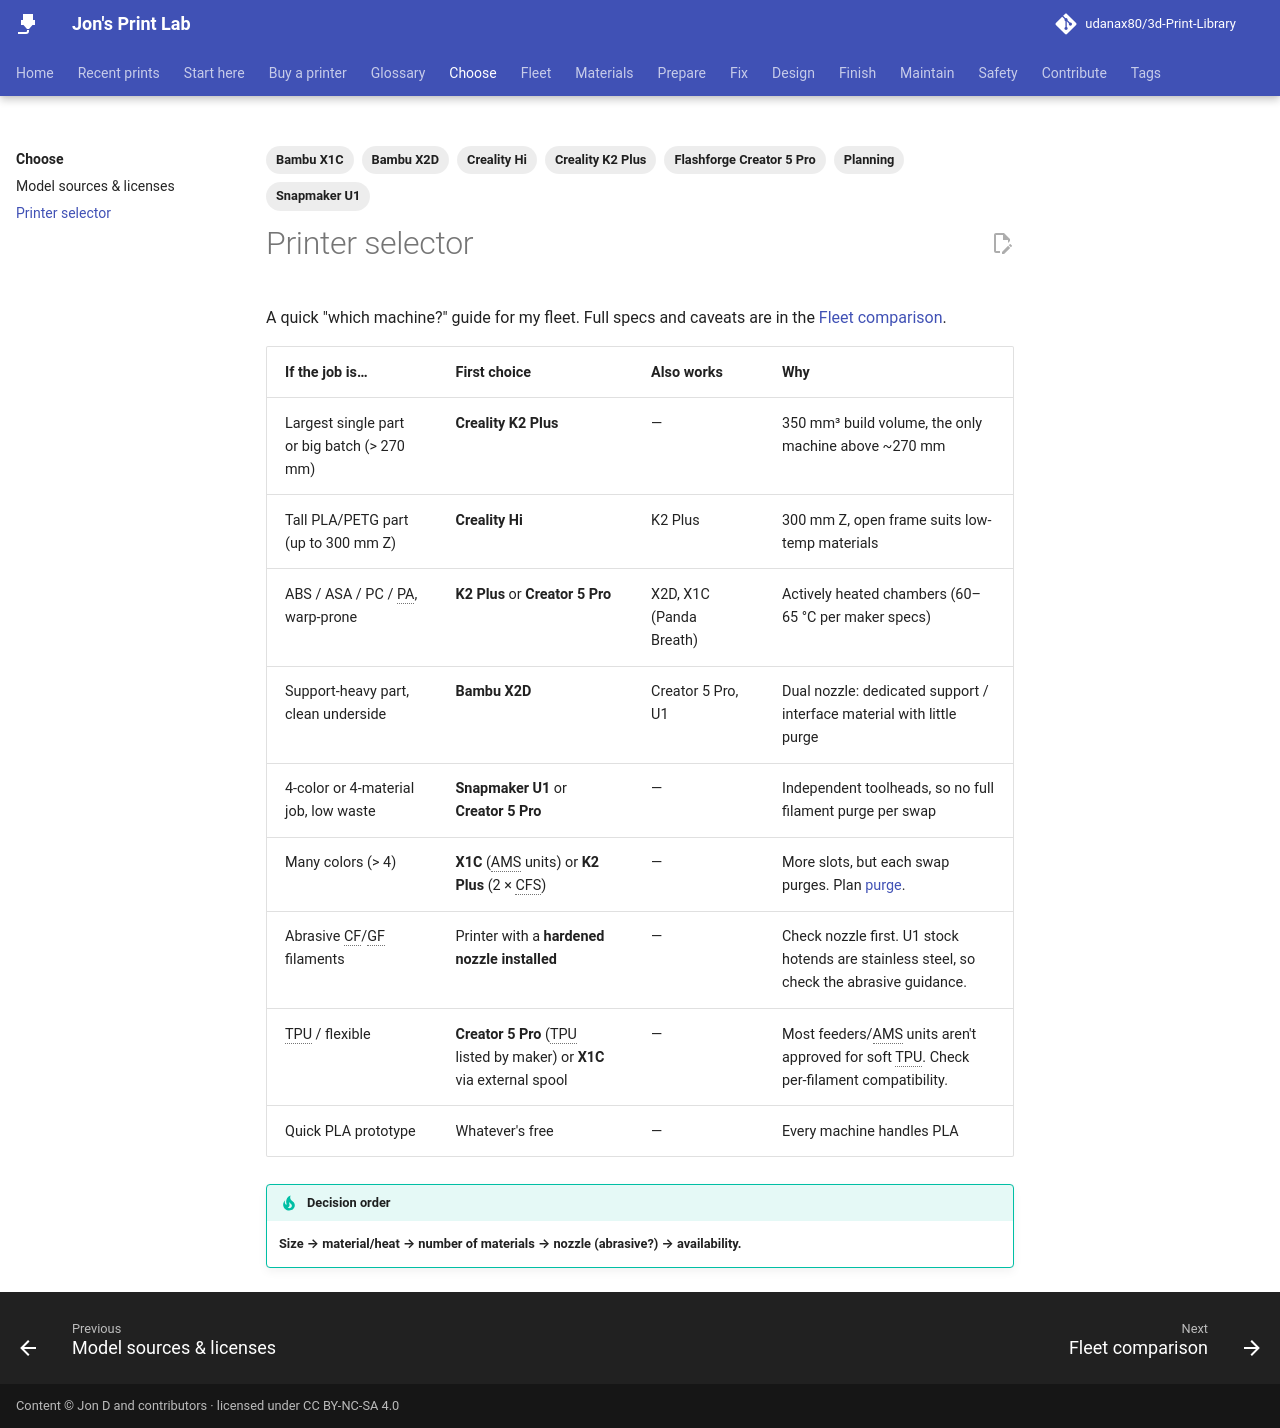

repository: udanax80/3d-Print-Library · page: choose/printer-selector/index.html · generator: mkdocs

---
title: Printer selector
tags:
  - Planning
  - Bambu X1C
  - Bambu X2D
  - Creality Hi
  - Creality K2 Plus
  - Snapmaker U1
  - Flashforge Creator 5 Pro
---

# Printer selector

A quick "which machine?" guide for my fleet. Full specs and caveats are in the [Fleet comparison](../fleet/index.md).

| If the job is… | First choice | Also works | Why |
|---|---|---|---|
| Largest single part or big batch (> 270 mm) | **Creality K2 Plus** | — | 350 mm³ build volume, the only machine above ~270 mm |
| Tall PLA/PETG part (up to 300 mm Z) | **Creality Hi** | K2 Plus | 300 mm Z, open frame suits low-temp materials |
| ABS / ASA / PC / PA, warp-prone | **K2 Plus** or **Creator 5 Pro** | X2D, X1C (Panda Breath) | Actively heated chambers (60–65 °C per maker specs) |
| Support-heavy part, clean underside | **Bambu X2D** | Creator 5 Pro, U1 | Dual nozzle: dedicated support / interface material with little purge |
| 4-color or 4-material job, low waste | **Snapmaker U1** or **Creator 5 Pro** | — | Independent toolheads, so no full filament purge per swap |
| Many colors (> 4) | **X1C** (AMS units) or **K2 Plus** (2 × CFS) | — | More slots, but each swap purges. Plan [purge](../prepare/multi-material.md). |
| Abrasive CF/GF filaments | Printer with a **hardened nozzle installed** | — | Check nozzle first. U1 stock hotends are stainless steel, so check the abrasive guidance. |
| TPU / flexible | **Creator 5 Pro** (TPU listed by maker) or **X1C** via external spool | — | Most feeders/AMS units aren't approved for soft TPU. Check per-filament compatibility. |
| Quick PLA prototype | Whatever's free | — | Every machine handles PLA |

!!! tip "Decision order"
    **Size → material/heat → number of materials → nozzle (abrasive?) → availability.**
